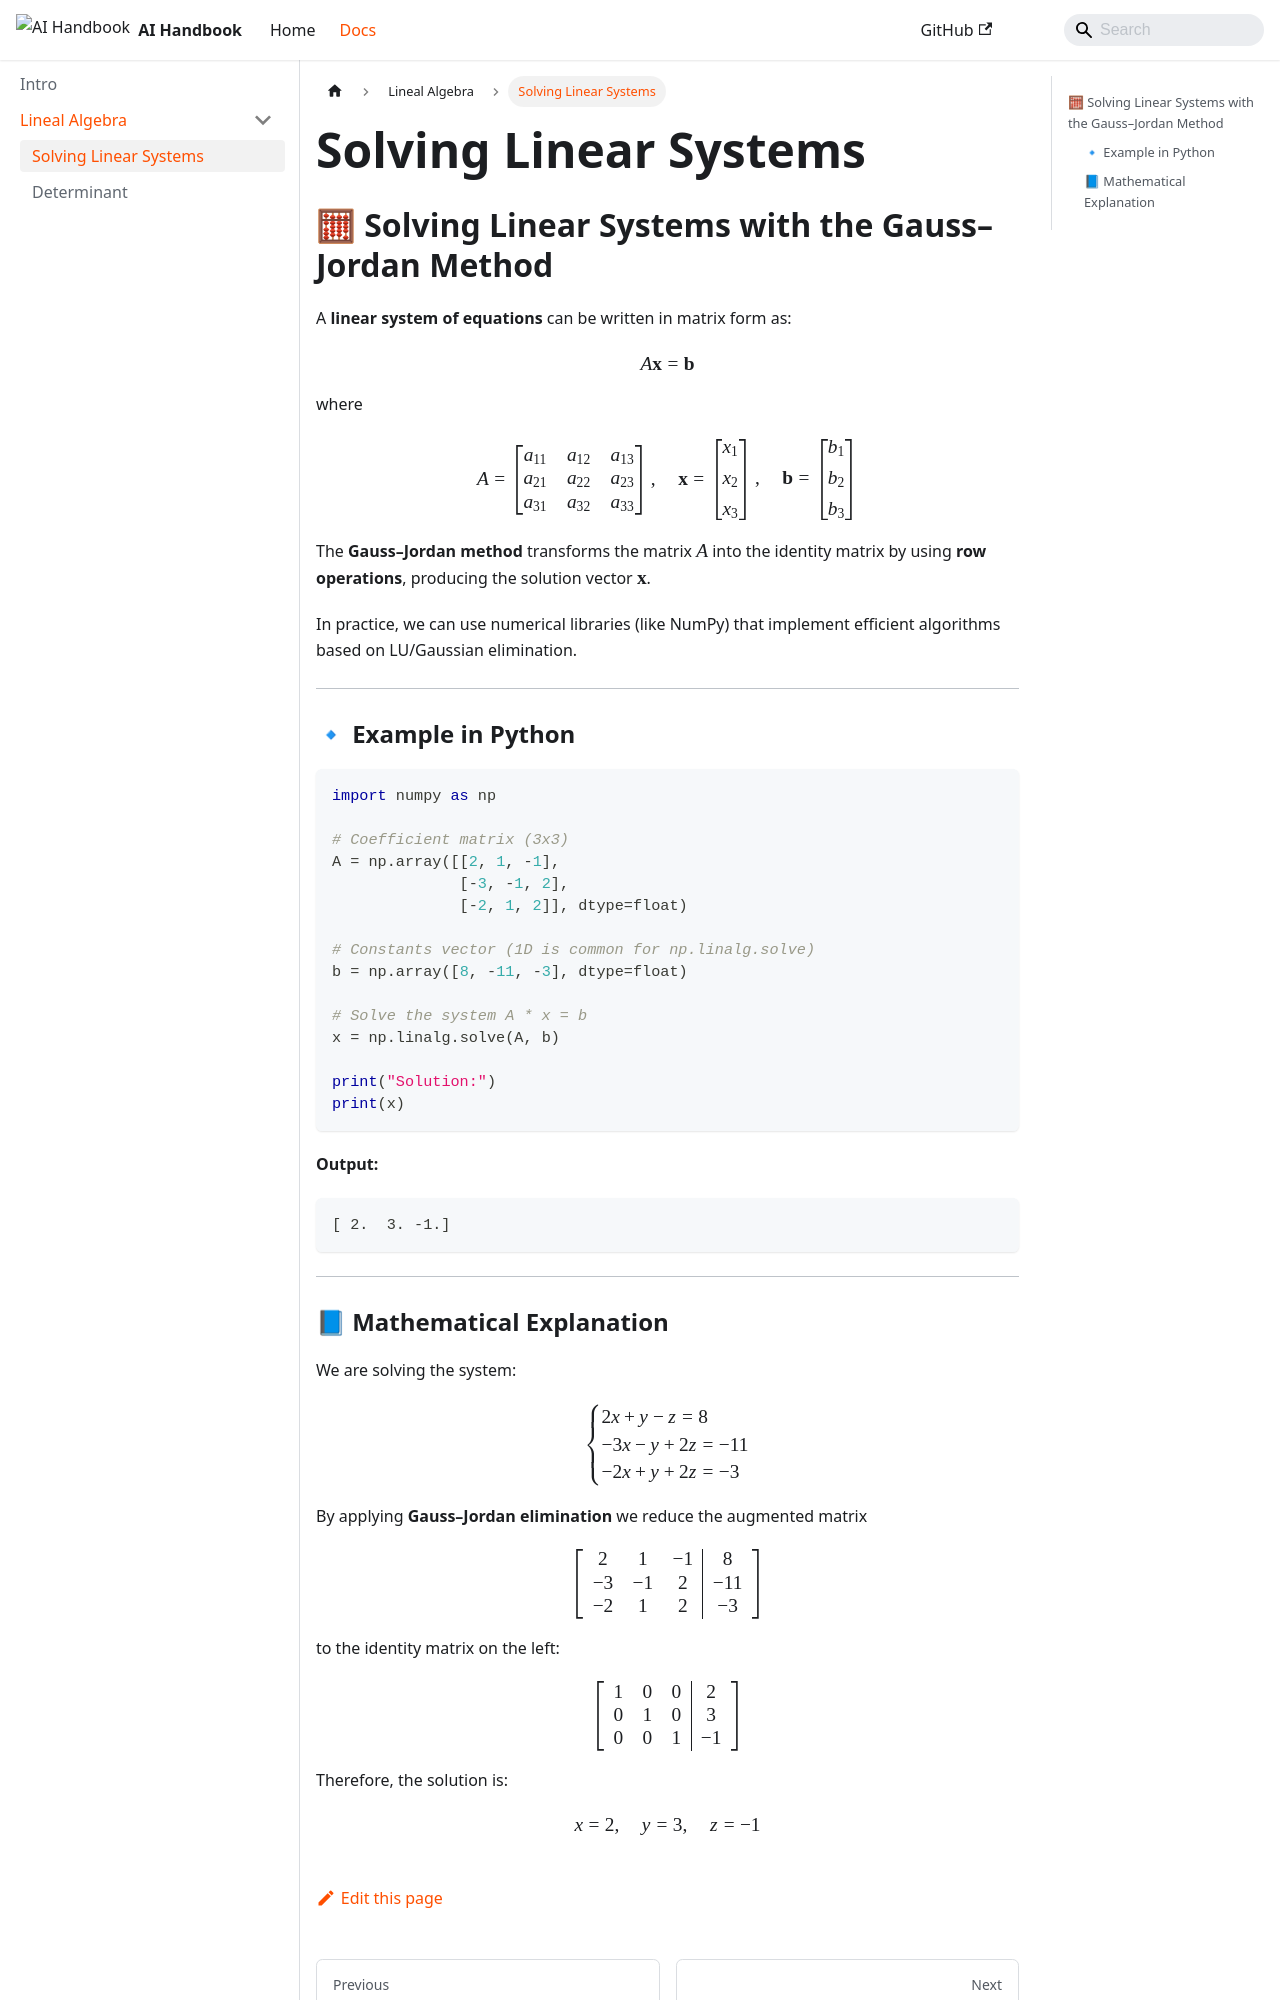

repository: LuchoBazz/ai-handbook · page: docs/lineal-algebra/solving-linear-systems-in-python/index.html · generator: docusaurus

---
sidebar_position: 1
title: Solving Linear Systems
sidebar_label: Solving Linear Systems
---

## 🧮 Solving Linear Systems with the Gauss–Jordan Method

A **linear system of equations** can be written in matrix form as:

$$
A \mathbf{x} = \mathbf{b}
$$

where

$$
A =
\begin{bmatrix}
a_{11} & a_{12} & a_{13} \\
a_{21} & a_{22} & a_{23} \\
a_{31} & a_{32} & a_{33}
\end{bmatrix}, \quad
\mathbf{x} =
\begin{bmatrix}
x_1 \\[4pt] x_2 \\[4pt] x_3
\end{bmatrix}, \quad
\mathbf{b} =
\begin{bmatrix}
b_1 \\[4pt] b_2 \\[4pt] b_3
\end{bmatrix}
$$

The **Gauss–Jordan method** transforms the matrix $A$ into the identity matrix by using **row operations**, producing the solution vector $\mathbf{x}$.

In practice, we can use numerical libraries (like NumPy) that implement efficient algorithms based on LU/Gaussian elimination.

---

### 🔹 Example in Python

```python
import numpy as np

# Coefficient matrix (3x3)
A = np.array([[2, 1, -1],
              [-3, -1, 2],
              [-2, 1, 2]], dtype=float)

# Constants vector (1D is common for np.linalg.solve)
b = np.array([8, -11, -3], dtype=float)

# Solve the system A * x = b
x = np.linalg.solve(A, b)

print("Solution:")
print(x)
````

**Output:**

```
[ 2.  3. -1.]
```

---
